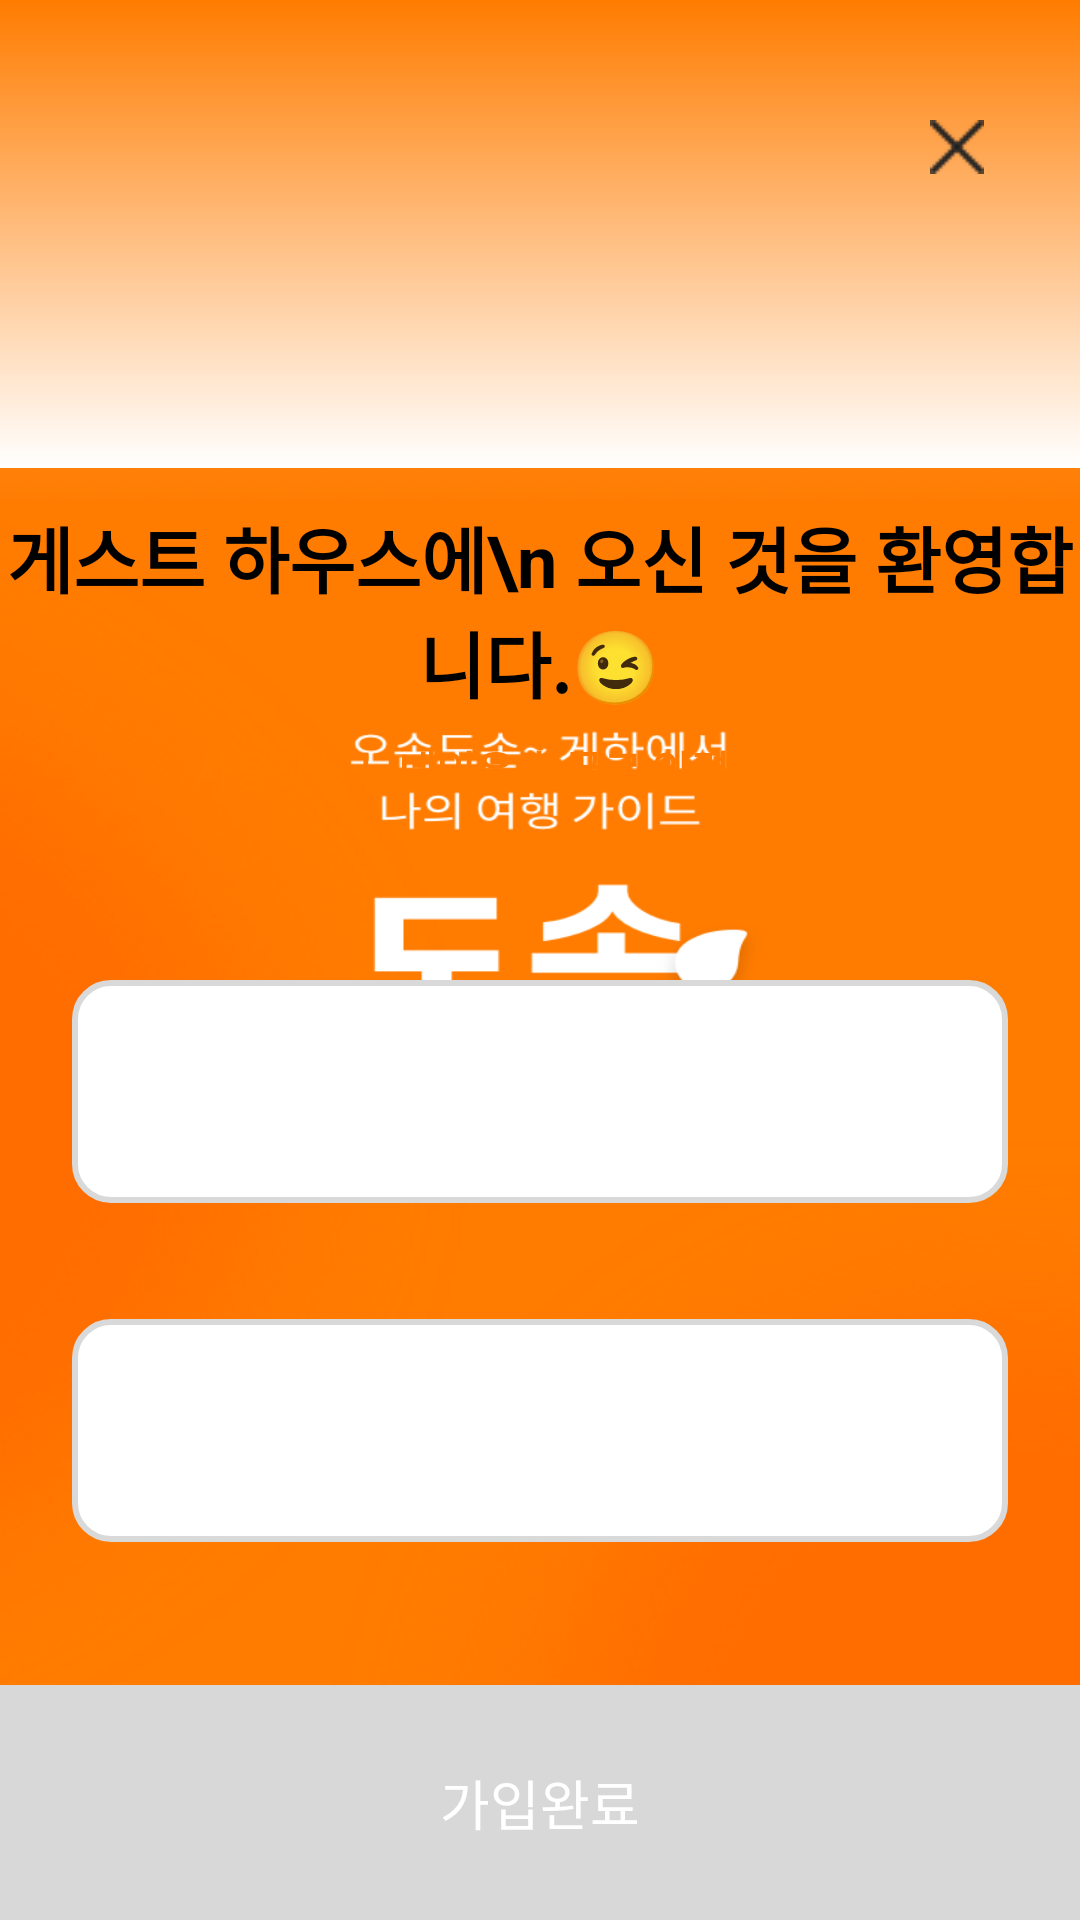

The Android layout XML behind this screen, and the referenced resources:
<!-- AndroidManifest.xml: application theme SplashScreenTheme -->
<!-- res/layout/fragment_signin.xml -->
<?xml version="1.0" encoding="utf-8"?>
<androidx.constraintlayout.widget.ConstraintLayout xmlns:android="http://schemas.android.com/apk/res/android"
    xmlns:app="http://schemas.android.com/apk/res-auto"
    android:layout_width="match_parent"
    android:layout_height="match_parent">

    <View
        android:id="@+id/v_gradation"
        app:layout_constraintTop_toTopOf="parent"
        android:layout_width="0dp"
        android:layout_height="0dp"
        android:background="@drawable/bg_signin_gradation"
        app:layout_constraintDimensionRatio="360:156"
        app:layout_constraintEnd_toEndOf="parent"
        app:layout_constraintStart_toStartOf="parent" />


    <ImageView
        android:layout_width="wrap_content"
        android:layout_height="wrap_content"
        android:layout_marginTop="40dp"
        android:layout_marginEnd="32dp"
        android:src="@drawable/icon_24_close"
        app:layout_constraintEnd_toEndOf="parent"
        app:layout_constraintTop_toTopOf="parent" />


    <LinearLayout
        android:id="@+id/ll_title_container"
        android:layout_width="0dp"
        android:layout_height="wrap_content"
        android:gravity="center"
        android:orientation="vertical"
        app:layout_constraintVertical_bias="0"
        android:layout_marginTop="12dp"
        app:layout_constraintBottom_toTopOf="@id/ll_et_container"
        app:layout_constraintEnd_toEndOf="parent"
        app:layout_constraintStart_toStartOf="parent"
        app:layout_constraintTop_toBottomOf="@+id/v_gradation"
        app:layout_constraintBottom_toBottomOf="parent"
        app:layout_constraintVertical_chainStyle="packed">


        <TextView
            android:id="@+id/tv_title"
            android:layout_width="wrap_content"
            android:layout_height="wrap_content"
            android:gravity="center"
            android:text="게스트 하우스에\n 오신 것을 환영합니다.😉"
            android:textColor="@color/black"
            android:textSize="24sp"
            android:textStyle="bold" />

        <TextView
            android:id="@+id/tv_subtitle"
            android:layout_width="wrap_content"
            android:layout_height="wrap_content"
            android:layout_marginTop="8dp"
            android:text="사용하실 닉네임은 한글로 입력해주세요"
            android:textColor="@color/orange"
            android:textStyle="bold" />

    </LinearLayout>


    <LinearLayout
        android:id="@+id/ll_et_container"
        android:layout_width="0dp"
        android:layout_height="wrap_content"
        android:layout_marginTop="60dp"
        android:layout_marginHorizontal="24dp"
        android:orientation="vertical"
        app:layout_constraintBottom_toTopOf="@id/tv_complete_signin"
        app:layout_constraintEnd_toEndOf="parent"
        app:layout_constraintStart_toStartOf="parent"
        app:layout_constraintTop_toBottomOf="@id/ll_title_container">

        <EditText
            android:id="@+id/et_invitation_code"
            android:layout_width="match_parent"
            android:layout_height="match_parent"
            android:background="@drawable/bg_signin_et"
            android:hint="초대 코드"
            android:textColor="@color/black"
            android:maxLines="1"
            android:maxLength="8"
            android:paddingVertical="24dp"
            android:paddingHorizontal="22dp"
            android:textSize="18sp"
            android:textStyle="bold" />

        <TextView
            android:layout_width="wrap_content"
            android:layout_height="wrap_content"
            android:text="초대코드를 바르게 입력해주세요."
            android:id="@+id/tv_invitation_code_warning"
            android:textColor="#888888"
            android:visibility="invisible"
            android:layout_marginStart="24dp"
            android:layout_marginTop="6dp"/>


        <EditText
            android:id="@+id/et_nickname"
            android:layout_width="match_parent"
            android:layout_height="match_parent"
            android:background="@drawable/bg_signin_et"
            android:layout_marginTop="12dp"
            android:paddingVertical="24dp"
            android:maxLines="1"
            android:maxLength="8"
            android:paddingHorizontal="22dp"
            android:hint="닉네임"
            android:textColor="@color/black"
            android:textSize="18sp"
            android:textStyle="bold" />

        <TextView
            android:layout_width="wrap_content"
            android:layout_height="wrap_content"
            android:text="이미 사용중인 닉네입니다."
            android:visibility="invisible"
            android:id="@+id/tv_nickname_warning"
            android:textColor="#888888"
            android:layout_marginStart="24dp"
            android:layout_marginTop="6dp"/>

    </LinearLayout>


    <TextView
        android:id="@+id/tv_complete_signin"
        android:layout_width="0dp"
        android:layout_height="wrap_content"
        android:background="@color/gray_2"
        android:gravity="center"
        android:paddingVertical="26dp"
        android:text="가입완료"
        android:textColor="@color/white"
        android:textSize="18sp"
        app:layout_constraintBottom_toBottomOf="parent"
        app:layout_constraintEnd_toEndOf="parent"
        app:layout_constraintStart_toStartOf="parent" />

</androidx.constraintlayout.widget.ConstraintLayout>
<!-- resources referenced by this layout -->
<resources>
  <color name="black">#FF000000</color>
  <color name="gray_2">#D8D8D8</color>
  <color name="orange">#FF7C00</color>
  <color name="white">#FFFFFFFF</color>
  <!-- drawable bg_signin_et (drawable) -->
  <?xml version="1.0" encoding="utf-8"?>
  <shape android:shape="rectangle"
      xmlns:android="http://schemas.android.com/apk/res/android">
  
      <corners android:radius="12dp"
          />
      <stroke android:width="2dp"
          android:color="@color/gray"/>
  
      <solid
          android:color="@color/white"/>
  
  
  </shape>
  <!-- drawable bg_signin_gradation (drawable) -->
  <?xml version="1.0" encoding="utf-8"?>
  <shape android:shape="rectangle"
      xmlns:android="http://schemas.android.com/apk/res/android">
  
      <gradient android:startColor="@color/orange"
          android:endColor="@color/white"
          android:angle="270"
          />
  
  
  </shape>
  <!-- drawable icon_24_close: png bitmap (drawable, 338 bytes) -->
  <style name="SplashScreenTheme" parent="Theme.MaterialComponents.NoActionBar">
          <item name="android:windowBackground">@drawable/splash</item>
          <item name="android:statusBarColor">@color/transparency</item>
  
          <item name="windowNoTitle">true</item>
          <item name="windowActionBar">false</item>
          <item name="android:windowFullscreen">true</item>
          
      </style>
  <color name="gray">#D9D9D9</color>
  <!-- drawable splash: png bitmap (drawable, 223117 bytes) -->
  <color name="transparency">#00ff0000</color>
</resources>
